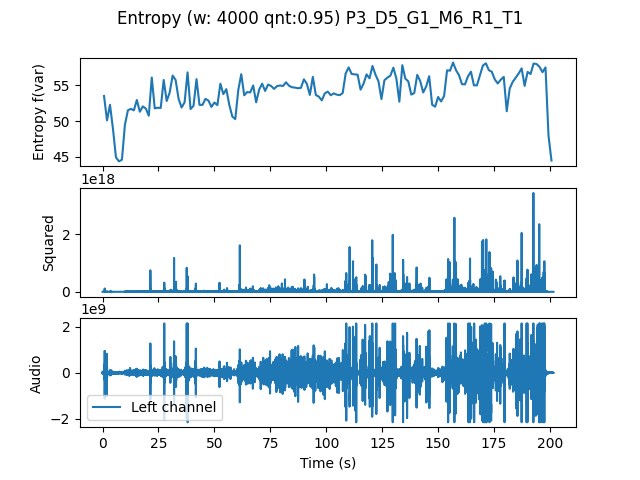

Values plotted in this chart, from the file beside it:
, t0, var
0.0, 0.0, 53.51
1.333, 1.333, 50.09
2.667, 2.667, 52.28
4.0, 4.0, 48.88
5.333, 5.333, 44.9
6.667, 6.667, 44.34
8.0, 8.0, 44.57
9.333, 9.333, 49.46
10.67, 10.67, 51.51
12.0, 12.0, 51.71
13.33, 13.33, 51.5
14.67, 14.67, 52.95
16.0, 16.0, 51.3
17.33, 17.33, 52.05
18.67, 18.67, 51.75
20.0, 20.0, 50.75
21.33, 21.33, 56.1
22.67, 22.67, 51.77
24.0, 24.0, 51.86
25.33, 25.33, 51.83
26.67, 26.67, 55.76
28.0, 28.0, 52.81
29.33, 29.33, 53.98
30.67, 30.67, 56.38
32.0, 32.0, 55.74
33.33, 33.33, 53.11
34.67, 34.67, 51.89
36.0, 36.0, 52.62
37.33, 37.33, 56.82
38.67, 38.67, 51.68
40.0, 40.0, 52.13
41.33, 41.33, 55.87
42.67, 42.67, 52.26
44.0, 44.0, 52.26
45.33, 45.33, 53.11
46.67, 46.67, 52.87
48.0, 48.0, 51.98
49.33, 49.33, 52.6
50.67, 50.67, 52.23
52.0, 52.0, 55.23
53.33, 53.33, 53.77
54.67, 54.67, 54.47
56.0, 56.0, 52.25
57.33, 57.33, 50.63
58.67, 58.67, 50.27
60.0, 60.0, 54.34
61.33, 61.33, 56.57
62.67, 62.67, 53.61
64.0, 64.0, 54.07
65.33, 65.33, 54
66.67, 66.67, 54.98
68.0, 68.0, 52.62
69.33, 69.33, 54.4
70.67, 70.67, 55.24
72.0, 72.0, 54.22
73.33, 73.33, 55.12
74.67, 74.67, 54.92
76.0, 76.0, 54.51
77.33, 77.33, 54.9
78.67, 78.67, 54.98
... 91 more rows
